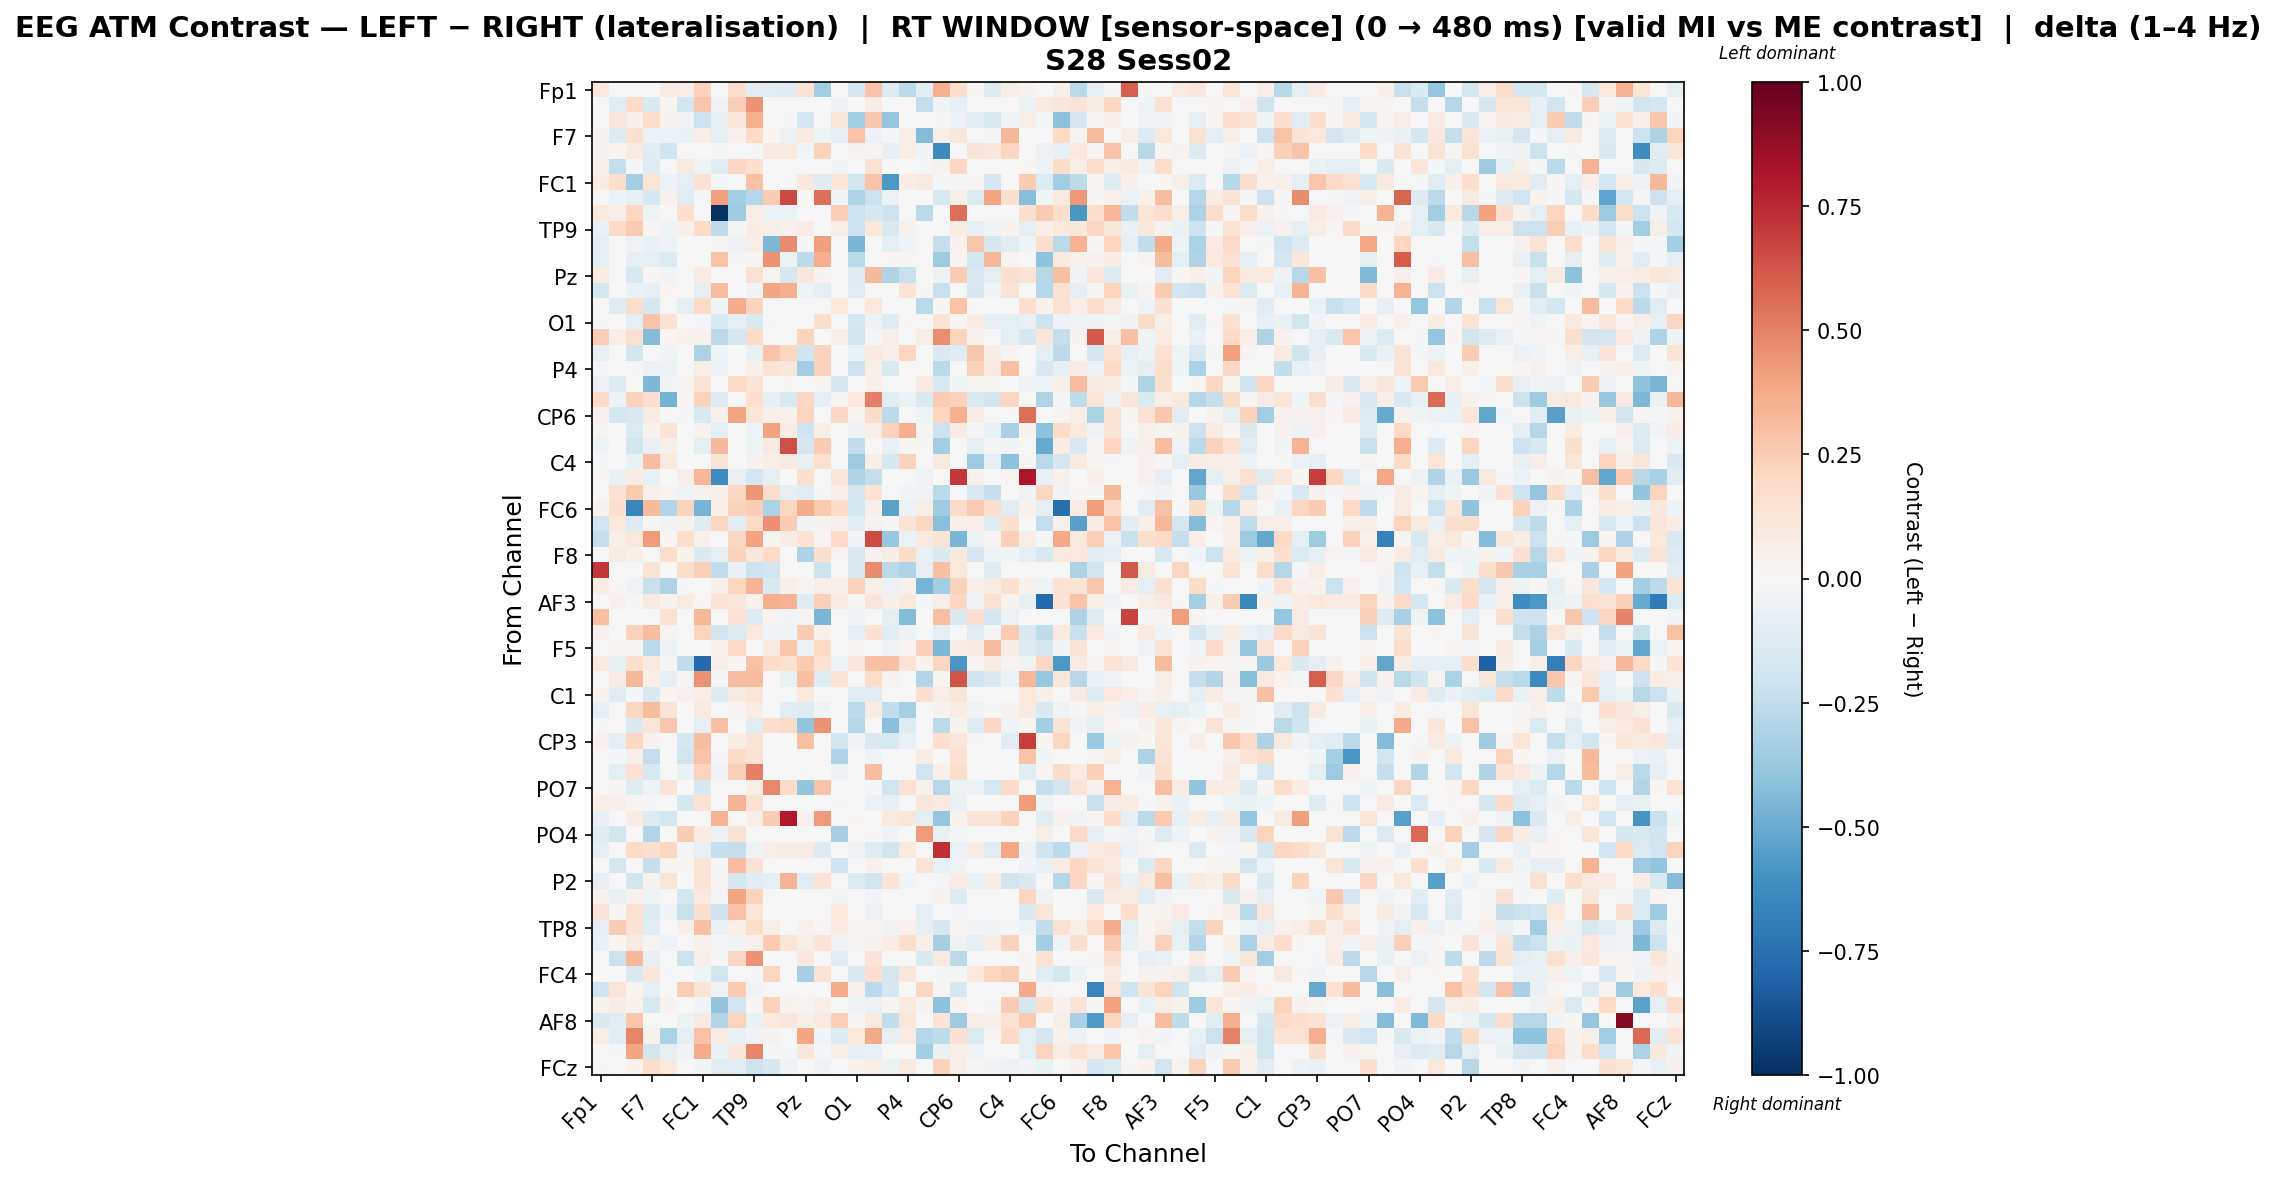

Data behind this chart, as committed beside it:
, Fp1, Fz, F3, F7, FT9, FC5, FC1, C3, T7, TP9, CP5, CP1, Pz, P3, P7, O1, Oz, O2, P4, P8, TP10, CP6, CP2
Fp1, 0.1024, 0.0, 0.0, 0.004346, 0.07789, 0.06676, 0.2295, 0.0, 0.1744, -0.1034, -0.1148, -0.119, 0.1473, -0.3443, 0.0, -0.1773, 0.2819, -0.1378, -0.2627, -0.1065, 0.3561, 0.1655, 0.02492
Fz, 0.0, -0.1171, 0.1863, -0.1455, 0.01669, -0.1928, 0.2751, -0.03796, 0.2438, 0.4516, 0.0, 0.0, 0.0, 0.0, -0.05162, 0.0, 0.07679, 0.0, 0.0, -0.2355, -0.04463, -0.07823, 0.0
F3, 0.0, 0.1171, 0.05038, 0.157, 0.03442, -0.02633, -0.2164, -0.09384, 0.1178, 0.356, 0.004493, -0.02137, -0.1763, -0.003347, 0.1106, -0.3499, 0.2724, -0.3873, -0.006513, 0.0, 0.01162, -0.05882, -0.1098
F7, 0.03288, -0.1257, 0.1544, -0.05382, -0.05852, -0.06932, 0.06169, -0.09522, 0.04319, 0.1985, 0.02032, -0.05783, 0.09039, -0.0458, -0.09266, 0.2878, -0.05495, -0.02109, 0.06636, -0.4316, 0.05641, 0.1145, 0.006506
FT9, 0.03146, 0.01713, 0.08153, -0.1069, -0.2022, 0.0, -0.005457, -0.02225, 0.0, -0.008501, 0.08907, 0.09211, -0.02598, 0.2238, 0.0, 0.03847, 0.02998, -0.07882, 0.05805, -0.03503, -0.6347, 0.0, 0.1325
FC5, 0.05011, -0.2352, -0.02169, -0.1223, 0.0, 0.08696, -0.04254, -0.1018, 0.2066, 0.1664, 0.0, 0.0, 0.0, 0.0, -0.03045, 0.0, 0.1538, 0.0, 0.0, -0.02305, 0.03745, 0.2072, 0.0
FC1, 0.07424, 0.1736, -0.3367, 0.1173, -0.06097, -0.09828, 0.1455, -0.01971, 0.0, 0.29, 0.0, 0.0, 0.1079, -0.1203, 0.1225, -0.1804, 0.2868, -0.5777, 0.07115, 0.09323, -0.02343, -0.02199, 0.03032
C3, 0.0, -0.06009, -0.08076, -0.1586, 0.04643, -0.1016, -0.02204, 0.4126, -0.336, -0.2864, 0.2554, 0.6636, 0.0, 0.5497, -0.03306, -0.3008, -0.2169, -0.05596, -0.0005226, 0.002507, -0.1506, 0.04965, -0.1346
T7, 0.09997, 0.06259, 0.2046, -0.03388, 0.0, 0.169, 0.0, -1.0, -0.3587, 0.06743, -0.05914, -0.05243, 0.0, 0.0, 0.2438, -0.2179, -0.1626, -0.2032, 0.0, -0.2592, 0.0, 0.5498, 0.0
TP9, -0.06599, 0.1932, 0.2647, 0.0178, -0.04403, 0.05171, 0.1844, -0.2525, -0.02219, 0.07779, 0.05698, 0.04564, 0.07143, 0.001897, 0.0599, -0.2034, 0.1057, -0.1414, 0.04024, -0.0004804, 0.007388, 0.07125, -0.09068
CP5, -0.08987, 0.0, -0.03645, -0.06579, -0.05098, 0.0, 0.0, 0.03052, -0.05138, 0.05735, -0.4512, 0.4746, -0.02318, 0.4148, 0.0, -0.4544, 0.0, -0.1011, -0.0379, 0.0, -0.2322, 0.03442, 0.2744
CP1, -0.09849, 0.0, -0.08853, -0.08635, -0.1375, 0.0, 0.0, 0.2888, -0.007907, 0.02245, 0.4479, -0.06164, -0.2634, 0.3612, 0.0, -0.2717, 0.0, 0.02252, 0.01458, 0.006925, -0.3562, 0.02424, -0.1746
Pz, 0.07807, 0.0, -0.1516, 0.01655, -0.02459, 0.0, 0.08532, 0.0, 0.0, 0.1544, 0.02955, -0.1586, 0.1154, 0.03805, 0.0, -0.1181, 0.3262, -0.2988, -0.2216, 0.0, -0.04819, 0.2547, -0.1539
P3, -0.1753, 0.0, -0.06381, -0.08131, 0.01684, 0.0, -0.08848, 0.3065, 0.0, -0.02686, 0.3924, 0.3634, -0.04287, -0.09072, 0.0, -0.1117, 0.0, 0.00507, 0.1257, 0.008224, -0.222, 0.001371, -0.1611
P7, 0.0, -0.123, 0.1794, -0.1688, 0.0, -0.0866, 0.1895, -0.02941, 0.3727, 0.2259, 0.0, 0.0, 0.0, 0.0, 0.1044, 0.0, 0.1025, 0.0, 0.0, -0.2659, 0.01591, 0.2831, 0.0
O1, -0.009969, 0.0, -0.098, 0.282, 0.1469, 0.0, -0.02234, -0.1562, -0.08607, -0.1466, -0.0101, -0.005642, -0.005214, 0.1754, 0.0, -0.1699, -0.05432, -0.1233, 0.01881, 0.0, 0.1397, 0.02067, 0.07183
Oz, 0.2429, 0.06932, 0.1534, -0.4307, 0.01953, 0.03542, 0.03932, -0.2647, -0.1592, 0.1888, 0.0, 0.0, 0.2257, 0.0, 0.05726, -0.1897, -0.01856, 0.05107, -0.007136, 0.06222, 0.4614, 0.2202, 0.04056
O2, -0.07288, 0.0, -0.1802, -0.004692, -0.04414, 0.0, -0.3095, -0.03647, -0.002753, -0.07384, 0.2819, 0.2115, -0.1964, 0.2341, 0.0, -0.06473, 0.088, 0.0659, 0.2123, 0.0, -0.1414, -0.1249, 0.2703
P4, -0.02192, 0.0, -0.01432, -0.06157, -0.05841, 0.0, 0.0601, -0.05949, 0.0, 0.04922, 0.135, 0.1166, -0.3462, 0.2322, 0.0, -0.2036, 0.0582, -0.155, -0.006105, 0.0, -0.2725, 0.006605, 0.2297
P8, -0.05783, -0.1335, 0.0, -0.4456, -0.02434, 0.02921, 0.1395, 0.002355, 0.1966, 0.1365, 0.0, 0.01996, 0.0, 0.01996, -0.1631, 0.0, 0.04847, 0.0, 0.0, 0.09909, -0.1558, -0.02381, 0.01996
TP10, 0.2031, -0.05073, 0.2306, 0.1712, -0.4735, 0.02004, 0.2236, -0.1261, 0.0, 0.1678, -0.08069, -0.1522, 0.2086, -0.09907, 0.01333, 0.1062, 0.5021, -0.1155, -0.05716, -0.1476, 0.2528, 0.2316, -0.1489
CP6, 0.04015, -0.1765, -0.1555, 0.07621, 0.0, -0.019, -0.1511, 0.04516, 0.3961, 0.1245, 0.0486, 0.04516, 0.2206, 0.006158, 0.2081, 0.02053, 0.1807, -0.2651, 0.003443, -0.04503, 0.2167, 0.3575, 0.07058
CP2, 0.01183, 0.0, -0.1342, 0.03683, 0.136, 0.0, 0.03544, -0.08847, 0.0, -0.04095, 0.4029, 0.07717, -0.1956, 0.06183, 0.0, -0.04737, 0.05523, 0.2275, 0.3594, 0.009584, -0.2142, 0.08284, -0.008356
Cz, -0.0442, 0.0, -0.181, -0.0737, 0.04977, 0.0, -0.09407, 0.3257, 0.0, -0.04309, 0.09355, 0.6414, -0.1652, 0.2527, 0.0, -0.2464, 0.0, -0.07754, 0.01663, 0.008755, -0.3507, 0.0, -0.08783
C4, -0.02193, 0.0, -0.06381, 0.3065, 0.1083, 0.0, 0.002087, 0.1263, 0.0, 0.03394, 0.05875, 0.09157, -0.074, 0.15, 0.0, -0.3648, 0.05634, -0.1633, 0.2292, 0.0, 0.099, 0.0, -0.3602
T8, 0.01634, -0.0695, 0.07727, -0.07105, 0.0, 0.04738, 0.3297, -0.627, -0.07731, -0.1794, -0.0899, 0.0, 0.1587, 0.0, 0.1137, -0.3036, -0.2417, 0.0, 0.004668, -0.03586, 0.0, 0.7033, 0.04668
FT10, 0.0, 0.1413, 0.2608, 0.04014, 0.02965, -0.03335, 0.04664, 0.04831, 0.2039, 0.4426, 0.1765, -0.08693, -0.1068, -0.007987, 0.06655, -0.1716, 0.1348, 0.007129, -0.02937, -0.04249, -0.2707, 0.0, -0.1531
FC6, 0.03792, 0.1653, -0.6595, 0.3128, -0.2908, 0.2213, -0.4665, 0.06509, 0.2286, 0.248, -0.3184, 0.2182, 0.369, 0.2593, 0.1872, -0.1721, 0.05357, -0.5367, -0.05852, 0.05592, -0.3534, 0.1807, 0.2656
FC2, -0.1843, 0.1091, -0.1315, 0.009885, -0.0308, 0.04037, -0.1175, 0.2117, -0.1025, 0.1933, 0.4601, 0.2516, -0.0273, 0.03886, 0.05233, -0.1074, 0.0314, 0.008125, 0.1284, 0.2079, -0.4159, 0.0558, 0.06293
F4, -0.2297, 0.05568, 0.1048, 0.4239, 0.02553, 0.17, 0.04451, 0.0047, 0.21, 0.3998, 0.02553, 0.0766, 0.1363, 0.02553, 0.1896, -0.03098, 0.6558, -0.3756, -0.06022, 0.09533, 0.1369, -0.4545, -0.0596
F8, 0.001078, 0.08506, 0.05065, 0.0, 0.1735, 0.03222, -0.1418, -0.09678, 0.2294, 0.1129, 0.19, -0.006086, -0.3052, 0.171, 0.02779, -0.1414, 0.04636, 0.07123, 0.185, -0.06658, -0.1429, 0.08625, -0.1707
Fp2, 0.7054, 0.0, 0.0, 0.1276, 0.0, 0.1787, 0.2376, -0.2492, -0.06895, -0.2091, -0.195, 0.0, 0.0, -0.2077, 0.0, -0.1556, 0.4747, -0.2706, -0.2991, -0.08439, 0.3012, 0.1032, 0.0
AF7, 0.07674, 0.01103, -0.04525, -0.2191, -0.3025, -0.0154, 0.0, 0.04824, 0.2159, 0.3407, -0.1415, 0.05054, 0.02743, 0.05054, 0.04788, 0.2343, 0.05062, -0.05705, 0.03949, -0.4636, -0.3453, 0.2335, 0.05513
AF3, 0.0, 0.04236, 0.008962, 0.09054, 0.03288, 0.07862, 0.02025, 0.1319, 0.1129, 0.04301, 0.3655, 0.3497, -0.1182, 0.236, 0.08449, 0.008481, 0.1214, 0.04728, 0.1027, -0.02155, 0.06165, 0.2044, -0.03602
AFz, 0.3009, 0.0, 0.0, 0.0, 0.152, 0.0, 0.3308, 0.0, 0.1478, -0.131, 0.02374, -0.02353, 0.03041, -0.4562, 0.0, -0.03269, 0.0, -0.09858, -0.4371, 0.0, 0.298, -0.1464, 0.1642
F1, 0.03933, 0.0, 0.2274, 0.3107, 0.02887, 0.0, 0.2258, -0.1867, -0.1359, 0.1012, -0.03653, -0.02618, 0.2543, 0.04226, 0.0, -0.09304, 0.1461, -0.1082, -0.0533, 0.007374, -0.0874, 0.0, -0.11
F5, 0.0, 0.02025, 0.02632, -0.2677, -0.05986, 0.0, 0.0, 0.04188, 0.1937, -0.005016, 0.09142, 0.2808, -0.05694, 0.1978, 0.0, 0.02324, 0.0, -0.0438, 0.02324, 0.2349, -0.446, 0.07361, 0.08952
FT7, 0.1, -0.09583, 0.1633, 0.09142, 0.009379, -0.2426, -0.7809, 0.05539, 0.02251, 0.2962, 0.182, 0.1519, 0.2623, 0.1426, -0.03302, 0.1163, 0.3012, 0.2983, 0.138, 0.03805, 0.2186, -0.5847, 0.02251
FC3, 0.0, 0.08469, 0.3356, 0.06658, -0.08641, 0.01011, 0.4455, -0.02175, 0.3072, 0.3161, 0.0, -0.0696, 0.3029, -0.124, 0.1268, 0.00406, 0.1789, 0.03654, 0.0, -0.2922, 0.02182, 0.6285, -0.1975
C1, 0.03261, -0.11, -0.01727, -0.1546, 0.02131, 0.03919, 0.06921, -0.132, 0.0918, 0.1227, -0.007255, 0.0, 0.1007, 0.0, -0.001011, -0.1016, -0.1136, 0.0, 0.0, 0.1614, 0.07, 0.1177, 0.0
C5, -0.07903, 0.0, 0.204, 0.3162, 0.1303, 0.0, 0.09426, 0.00568, 0.02636, 0.07489, 0.005806, -0.1169, -0.1241, -0.0466, 0.0, -0.2644, 0.0741, -0.2441, -0.3326, 0.0, 0.03275, 0.07614, -0.03172
TP7, -0.01353, 0.0, -0.148, 0.125, 0.2687, 0.0, -0.09099, 0.3028, 0.0, -0.116, 0.1718, 0.1919, -0.3942, 0.4516, 0.0, -0.2871, 0.0, -0.4208, -0.1183, 0.0, -0.264, 0.03622, -0.1245
CP3, 0.04628, -0.09881, 0.2078, 0.0465, 0.0, -0.1797, 0.3062, 0.0, 0.07289, 0.1292, 0.003996, 0.0, 0.2996, 0.0, -0.1797, -0.02903, -0.1467, -0.1538, -0.06282, 0.0, 0.165, 0.11, 0.01032
P1, 0.0, -0.02332, 0.05334, -0.2416, 0.0, -0.1865, 0.2833, -0.01625, 0.195, 0.1457, 0.0, 0.0, 0.0, 0.0, -0.3004, 0.0, -0.04574, 0.0, 0.0, 0.07246, -0.00625, 0.1473, 0.0
P5, 0.0, -0.08893, 0.1442, -0.1512, 0.0, -0.06273, 0.2244, -0.03581, 0.2347, 0.5011, 0.0, 0.0, 0.0, 0.0, -0.05318, 0.0, 0.3062, 0.0, 0.0, -0.1874, 0.04709, 0.1777, 0.0
PO7, 0.0, 0.02155, -0.1236, -0.04673, 0.1281, 0.0, -0.1584, 0.003432, 0.0, 0.05746, 0.4792, 0.1804, -0.3951, 0.2866, 0.0, -0.007069, -0.02061, -0.1827, 0.1461, 0.04144, -0.2759, -0.05727, -0.04938
PO3, 0.04844, 0.04896, 0.02745, -0.02276, 0.0, -0.1591, 0.1445, 0.0, 0.3393, 0.1472, 0.0, 0.0, 0.0, 0.0, -0.01899, 0.0, -0.05866, -0.08162, 0.0, 0.1169, 0.09326, -0.06982, 0.0
POz, -0.08118, 0.0, 0.07283, -0.1285, -0.1749, 0.0, 0.0, 0.3452, 0.0, 0.0686, 0.2545, 0.7974, 0.04574, 0.4295, 0.0, 0.02312, 0.0, 0.0977, 0.1142, -0.09986, -0.3902, 0.03694, 0.1275
PO4, -0.1241, -0.1848, 0.0, -0.2939, 0.0, 0.2574, 0.07148, -0.06124, 0.1417, -0.004695, 0.0, 0.0, 0.0, 0.0, -0.33, 0.0, 0.01443, -0.03697, 0.0, 0.4264, -0.0706, -0.01181, 0.0
PO8, -0.09385, 0.0, 0.1907, 0.1712, 0.2098, -0.0125, -0.07764, -0.2312, -0.2312, -0.03146, 0.06928, 0.0748, 0.07658, -0.1324, 0.0, -0.03715, -0.1222, -0.1799, 0.0942, 0.0, 0.7306, -0.06131, 0.0775
P6, 0.0, -0.1667, 0.0, -0.2297, 0.02505, 0.02026, 0.1357, -0.02159, 0.3113, 0.1463, 0.0, 0.0, 0.0, 0.0, -0.2006, 0.0, 0.04019, 0.0, 0.0, 0.1394, -0.07463, -0.03866, 0.0
P2, -0.08166, 0.0, -0.1815, 0.0331, 0.1207, 0.0, 0.1304, 0.01656, -0.1708, -0.1126, -0.09437, 0.3415, -0.1089, 0.1332, 0.0, -0.1342, -0.1932, 0.1301, -0.02408, 0.0, -0.0218, 0.08502, -0.0636
CPz, 0.03874, -0.07168, 0.0407, -0.04528, 0.0, -0.1739, 0.0979, -0.0159, 0.393, 0.2257, 0.0, 0.0, 0.0, 0.0, -0.02837, 0.0, -0.02381, 0.0, 0.0, 0.001763, 0.03409, -0.1261, 0.0
CP4, 0.1263, 0.01911, 0.1561, -0.1345, -0.04633, -0.2234, 0.1609, -0.2135, 0.2929, 0.1218, 0.0, 0.0, 0.0, 0.0, 0.1079, 0.0, -0.05663, 0.0, 0.0, -0.09183, 0.0, -0.02317, 0.0
TP8, -0.09015, 0.2514, 0.1441, -0.1091, 0.0009602, 0.05208, 0.301, -0.06754, 0.06466, 0.1774, 0.06768, 0.006475, 0.04249, 0.01299, 0.07956, 0.03012, 0.02632, -0.03529, 0.04249, -0.08216, -0.1632, 0.02412, -0.02581
C6, -0.06632, 0.02069, 0.09264, 0.02643, -0.03664, 0.004706, 0.04079, -0.01277, -0.03381, 0.04436, 0.2629, 0.12, 0.05786, 0.1363, -0.04379, 0.01969, 0.03559, 0.07731, 0.173, 0.05545, -0.3309, -0.04941, -0.09152
C2, 0.0, -0.216, 0.3349, -0.0828, 0.0, -0.2128, 0.06994, -0.01914, 0.2075, 0.4528, 0.0, 0.0, 0.1093, 0.0, -0.1024, 0.002429, 0.1265, 0.0, 0.0, -0.1435, 0.08598, -0.2724, 0.0
FC4, -0.006842, 0.0, -0.1468, 0.1171, -0.009938, 0.0, -0.04302, -0.1862, 0.0, -0.02005, 0.2185, -0.001788, -0.3329, 0.1352, 0.0, -0.1457, 0.1662, -0.1648, 0.1155, 0.0, -0.009237, -0.02176, 0.1078
FT8, -0.1956, 0.1187, 0.02702, -0.08544, 0.0, 0.243, 0.1323, -0.03452, 0.2618, -0.0286, 0.0, 0.0, 0.0, 0.0, 0.3693, 0.04309, -0.2647, -0.1688, 0.0, 0.2102, 0.01245, -0.1584, 0.0
F6, 0.03364, 0.07256, 0.03289, -0.1523, 0.033, 0.0, -0.0286, -0.3912, -0.1895, 0.02323, 0.2322, 0.0323, 0.03095, 0.06325, 0.0, -0.04374, -0.05777, 0.0245, 0.08959, 0.03298, -0.4116, 0.03248, 0.002293
... 4 more rows
